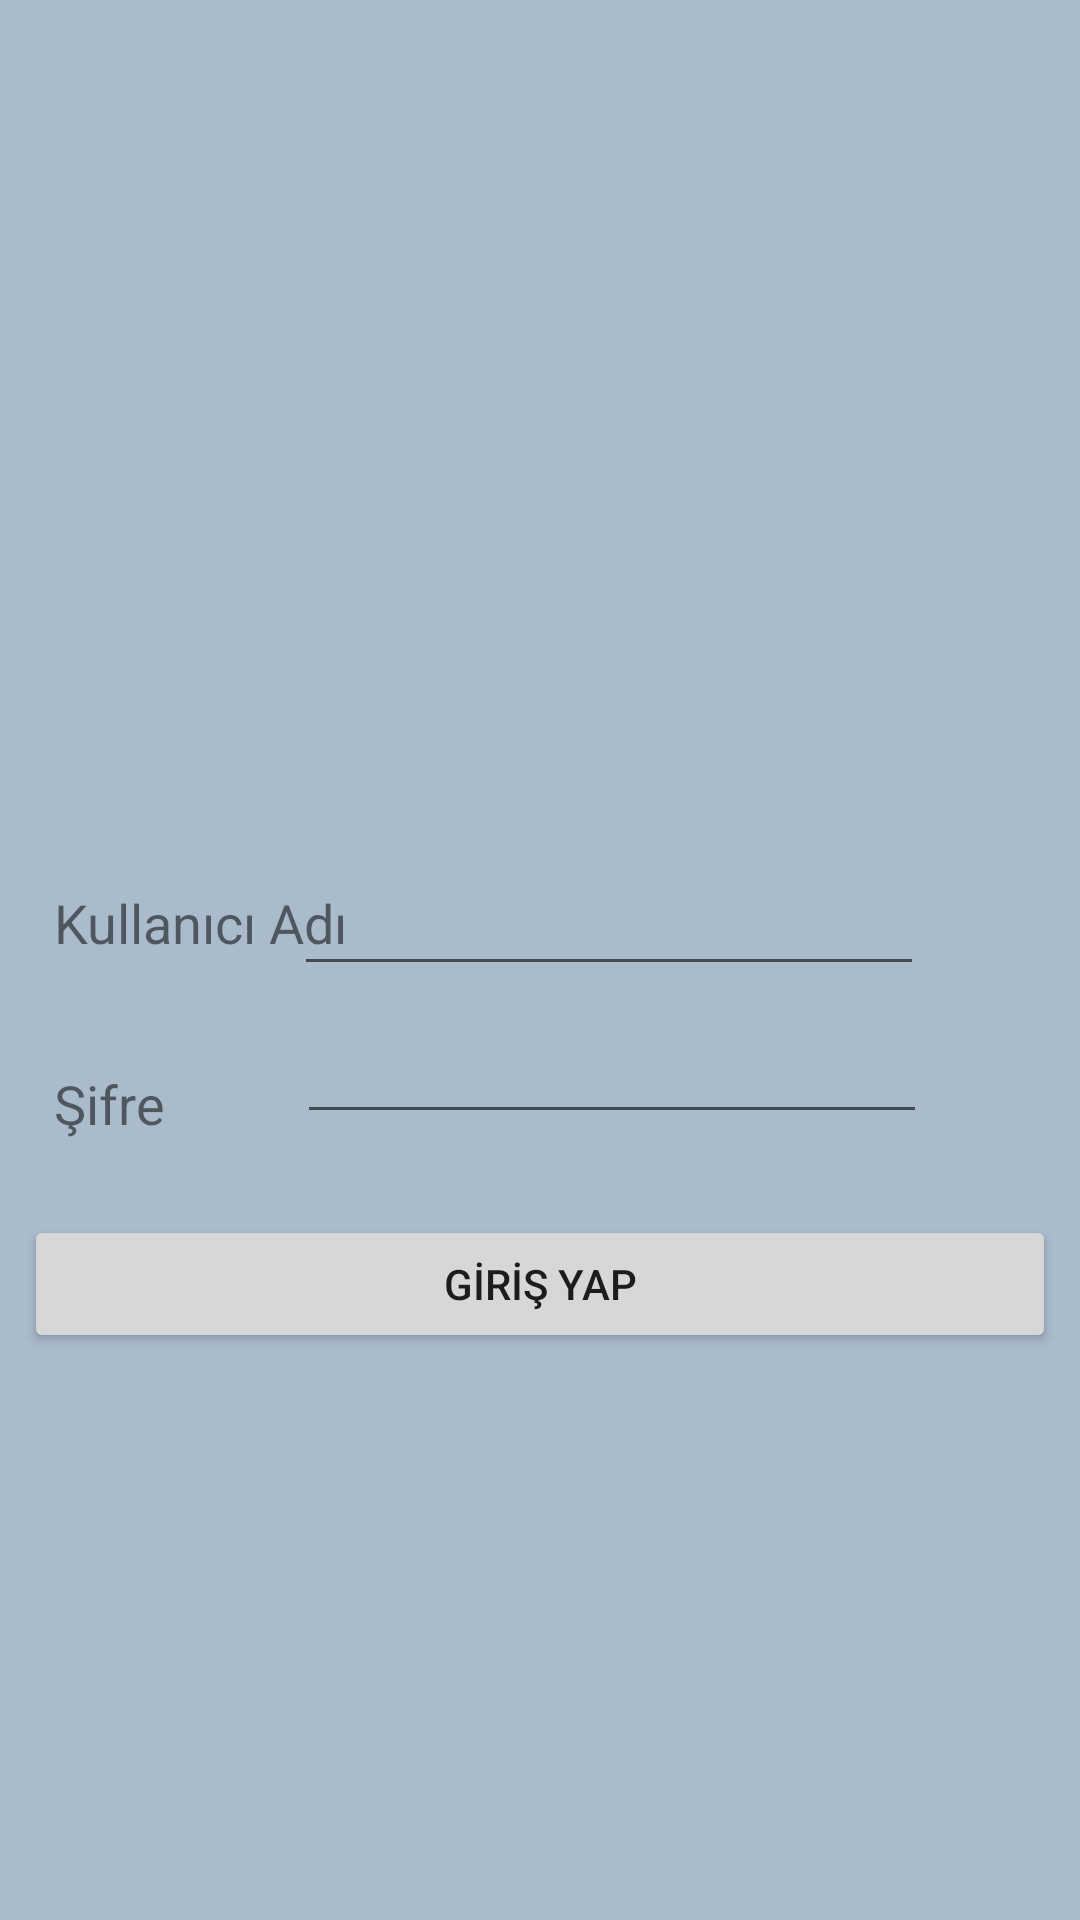

The Android layout XML behind this screen, and the referenced resources:
<!-- AndroidManifest.xml: application theme Theme.UcuncuUygulama -->
<!-- res/layout/activity_main.xml -->
<?xml version="1.0" encoding="utf-8"?>
<androidx.constraintlayout.widget.ConstraintLayout xmlns:android="http://schemas.android.com/apk/res/android"
    xmlns:app="http://schemas.android.com/apk/res-auto"
    xmlns:tools="http://schemas.android.com/tools"
    android:layout_width="match_parent"
    android:layout_height="match_parent"
    tools:context=".MainActivity"
    android:background="#ffaabbcc">

    <TextView
        android:id="@+id/textView2"
        android:layout_width="wrap_content"
        android:layout_height="wrap_content"
        android:layout_marginStart="18dp"
        android:layout_marginBottom="25dp"
        android:text="Şifre"
        android:textSize="18sp"
        app:layout_constraintBottom_toTopOf="@+id/btnGiris"
        app:layout_constraintStart_toStartOf="parent" />

    <Button
        android:id="@+id/btnGiris"
        android:layout_width="0dp"
        android:layout_height="46dp"
        android:layout_marginStart="8dp"
        android:layout_marginEnd="8dp"
        android:layout_marginBottom="189dp"
        android:text="GİRİŞ YAP"
        app:layout_constraintBottom_toBottomOf="parent"
        app:layout_constraintEnd_toEndOf="parent"
        app:layout_constraintStart_toStartOf="parent"></Button>

    <ImageView
        android:id="@+id/imageView"
        android:layout_width="187dp"
        android:layout_height="0dp"
        android:layout_marginTop="42dp"
        android:layout_marginBottom="35dp"
        app:layout_constraintBottom_toTopOf="@+id/textView"
        app:layout_constraintEnd_toEndOf="parent"
        app:layout_constraintStart_toStartOf="parent"
        app:layout_constraintTop_toTopOf="parent"
        app:srcCompat="@drawable/cakmaktas" />

    <EditText
        android:id="@+id/txtKullaniciAdi"
        android:layout_width="wrap_content"
        android:layout_height="wrap_content"
        android:layout_marginEnd="1dp"
        android:layout_marginBottom="8dp"
        android:ems="10"
        android:inputType="textPersonName"
        app:layout_constraintBottom_toTopOf="@+id/txtSifre"
        app:layout_constraintEnd_toEndOf="@+id/txtSifre" />

    <TextView
        android:id="@+id/textView"
        android:layout_width="wrap_content"
        android:layout_height="wrap_content"
        android:layout_marginStart="18dp"
        android:layout_marginBottom="9dp"
        android:text="Kullanıcı Adı"
        android:textSize="18sp"
        app:layout_constraintBottom_toBottomOf="@+id/txtKullaniciAdi"
        app:layout_constraintStart_toStartOf="parent" />

    <EditText
        android:id="@+id/txtSifre"
        android:layout_width="wrap_content"
        android:layout_height="wrap_content"
        android:layout_marginEnd="43dp"
        android:layout_marginBottom="27dp"
        android:ems="10"
        android:inputType="textPersonName|textPassword"
        app:layout_constraintBottom_toTopOf="@+id/btnGiris"
        app:layout_constraintEnd_toEndOf="@+id/btnGiris" />
</androidx.constraintlayout.widget.ConstraintLayout>
<!-- resources referenced by this layout -->
<resources>
  <style name="Theme.UcuncuUygulama" parent="Theme.MaterialComponents.DayNight.DarkActionBar">
          
          <item name="colorPrimary">@color/purple_500</item>
          <item name="colorPrimaryVariant">@color/purple_700</item>
          <item name="colorOnPrimary">@color/white</item>
          
          <item name="colorSecondary">@color/teal_200</item>
          <item name="colorSecondaryVariant">@color/teal_700</item>
          <item name="colorOnSecondary">@color/black</item>
          
          <item name="android:statusBarColor" tools:targetApi="l">?attr/colorPrimaryVariant</item>
          
      </style>
  <!-- not gathered from this repository: default colours our renderer supplied (Android Studio template values) -->
  <color name="purple_500">#FF6200EE</color>
  <color name="purple_700">#FF3700B3</color>
  <color name="teal_200">#FF03DAC5</color>
  <color name="teal_700">#FF018786</color>
  <color name="black">#FF000000</color>
  <color name="white">#FFFFFFFF</color>
</resources>
